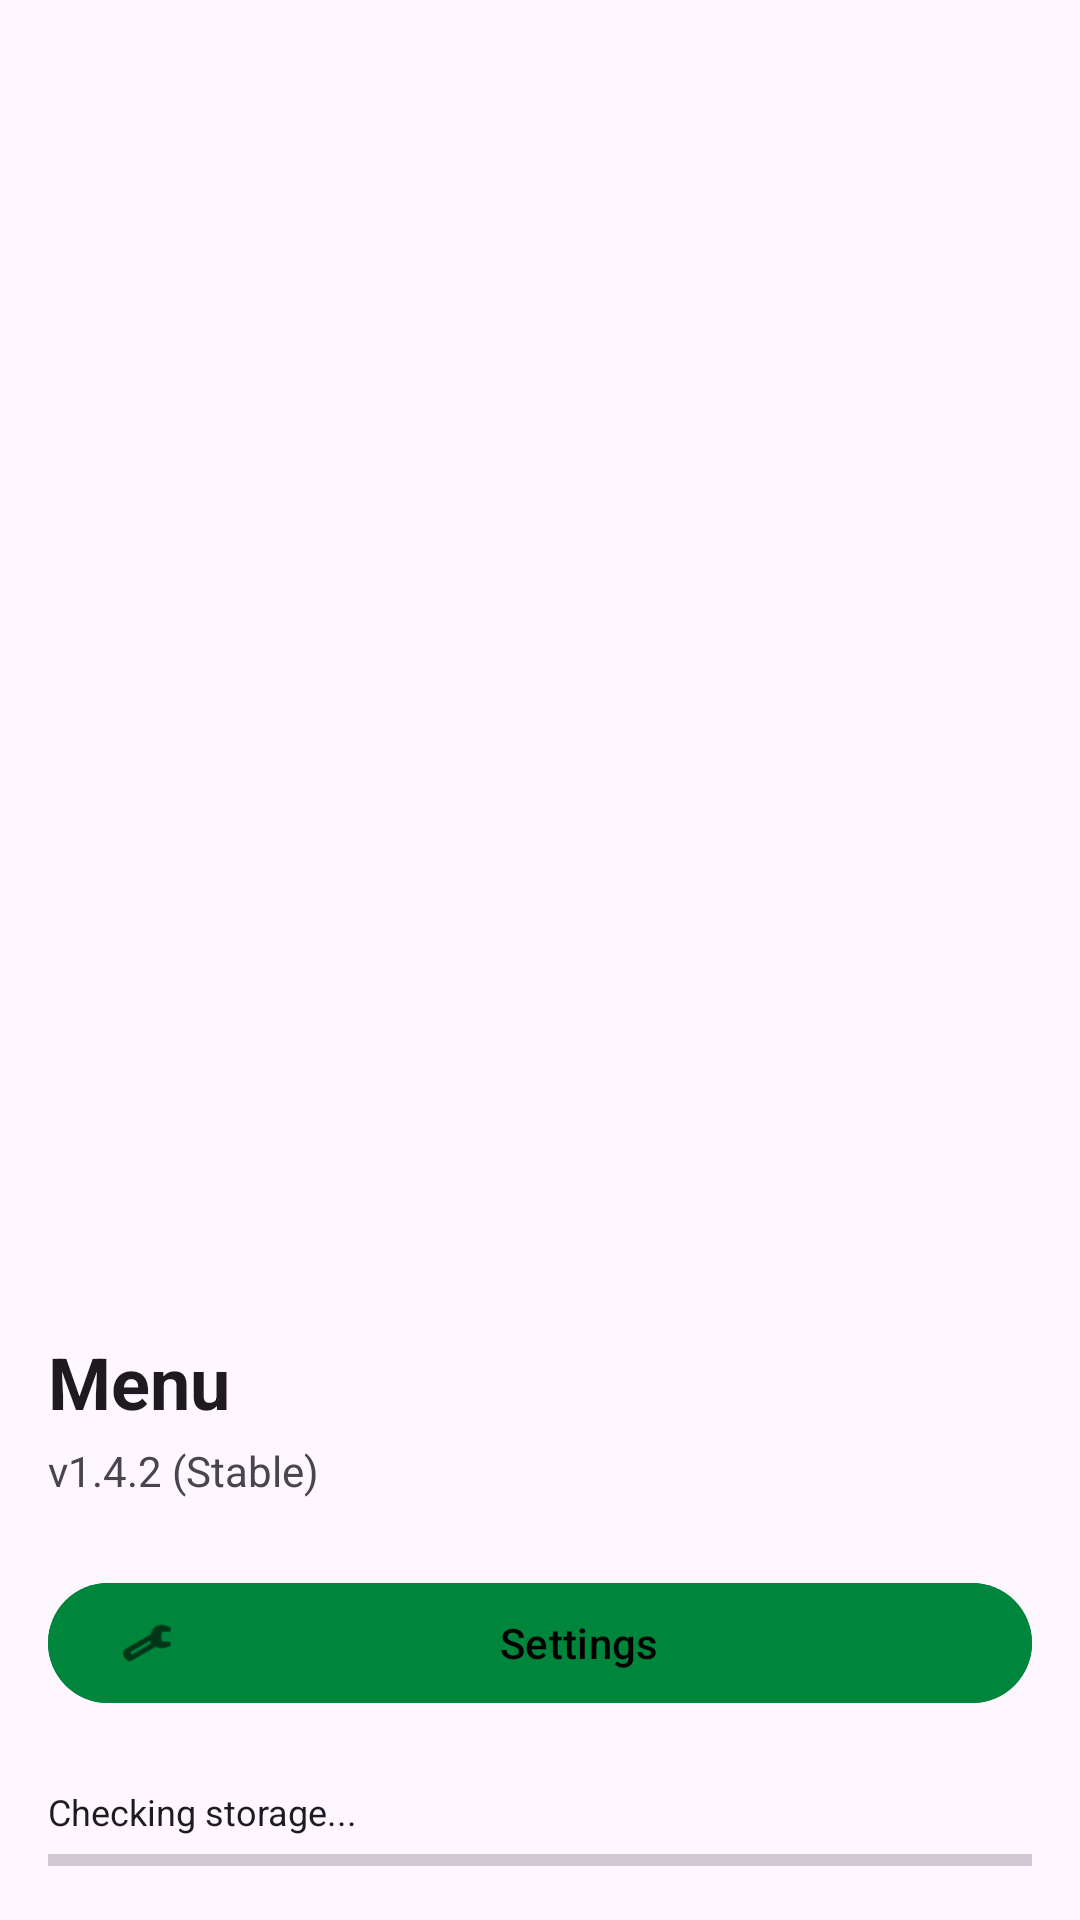

Produce the Android XML layout that renders to this screen, including the resource entries it uses.
<!-- AndroidManifest.xml: application theme Theme.NetTorrent -->
<!-- res/layout/nav_header_main.xml -->
<?xml version="1.0" encoding="utf-8"?>
<LinearLayout xmlns:android="http://schemas.android.com/apk/res/android"
    xmlns:app="http://schemas.android.com/apk/res-auto"
    android:layout_width="match_parent"
    android:layout_height="wrap_content"
    android:background="?attr/colorSurface"
    android:gravity="bottom"
    android:orientation="vertical"
    android:padding="16dp">

    <TextView
        android:layout_width="wrap_content"
        android:layout_height="wrap_content"
        android:text="Menu"
        android:textColor="?attr/colorOnSurface"
        android:textSize="24sp"
        android:textStyle="bold" />

    <TextView
        android:layout_width="wrap_content"
        android:layout_height="wrap_content"
        android:layout_marginTop="4dp"
        android:text="v1.4.2 (Stable)"
        android:textColor="?android:attr/textColorSecondary"
        android:textSize="14sp" />

    <com.google.android.material.button.MaterialButton
        android:id="@+id/btn_settings"
        android:layout_width="match_parent"
        android:layout_height="wrap_content"
        android:layout_marginTop="24dp"
        android:layout_marginBottom="8dp"
        android:backgroundTint="@color/primary_green"
        android:text="Settings"
        android:textColor="?attr/colorOnPrimary"
        app:icon="@android:drawable/ic_menu_preferences"
        app:iconTint="?attr/colorOnPrimary"
        app:cornerRadius="24dp" />

    
    <TextView
        android:id="@+id/tv_storage_info"
        android:layout_width="match_parent"
        android:layout_height="wrap_content"
        android:layout_marginTop="16dp"
        android:text="Checking storage..."
        android:textSize="12sp"
        android:textColor="?attr/colorOnSurface" />

    <ProgressBar
        android:id="@+id/progress_storage"
        style="?android:attr/progressBarStyleHorizontal"
        android:layout_width="match_parent"
        android:layout_height="8dp"
        android:layout_marginTop="4dp"
        android:progress="0"
        android:max="100"
        android:progressTint="@color/primary_green" />

</LinearLayout>
<!-- resources referenced by this layout -->
<resources>
  <color name="primary_green">#00853D</color>
  <style name="Theme.NetTorrent" parent="Theme.Material3.DayNight.NoActionBar">
          
          <item name="colorPrimary">@color/primary_green</item>
          <item name="colorPrimaryVariant">@color/primary_green_dark</item>
          <item name="colorOnPrimary">@color/black</item>
          
          <item name="colorSecondary">@color/accent_green</item>
          <item name="colorSecondaryVariant">@color/primary_green_dark</item>
          <item name="colorOnSecondary">@color/black</item>
          
          <item name="colorError">@color/error_red</item>
          
          
          <item name="android:statusBarColor">@android:color/transparent</item>
          
          
          
      </style>
  <color name="primary_green_dark">#00602A</color>
  <color name="black">#FF000000</color>
  <color name="accent_green">#00853D</color>
  <color name="error_red">#FF5252</color>
</resources>
